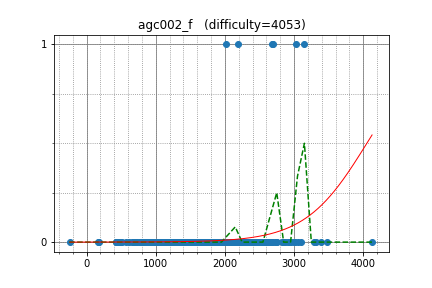

The table this chart was drawn from, first rows:
semiexp, 3023.413209, 1
hogloid, 2674, 1
ksun48, 2703, 1
Reyna, 2015, 1
snuke, 3139, 1
FatalEagle, 2189, 1
uwi, 2962, 0
GendelPiekel, 2912, 0
yokozuna57, 2850, 0
Marcin, 2642, 0
Zlobober, 3019, 0
izrak, 2845, 0
Laakeri, 2183, 0
kcm1700, 2354, 0
ffao, 2120, 0
cgy4ever, 4128, 0
DEGwer, 3295, 0
yosupo, 3475, 0
omeometo, 3323, 0
Lepton, 2352, 0
spnautilus, 1600, 0
ir5, 2582, 0
tos, 2861, 0
khadaev, 2830, 0
tokoharu, 2876, 0
piroz95, 2252, 0
sankear, 1674, 0
gongy, 1983, 0
avolchek, 1665, 0
irkstepanov, 2259, 0
Antiforest, 2322, 0
yutaka1999, 2672, 0
kawatea, 2755, 0
latte0119, 2431, 0
jcvb, 3390, 0
akulsareen, 2383, 0
netman, 2467, 0
vyacheslav, 2335, 0
Vladik, 1860, 0
zemen, 3058, 0
pekempey, 2583, 0
Namnamseo, 2126, 0
Huziwara, 2635, 0
explorer1230, 1979, 0
SanSiroWaltz, 2212, 0
majk, 2408, 0
reew2n, 2418, 0
Al3ks1002, 1502, 0
shik, 2746, 0
dohatsutsu, 2253, 0
bigINnnner, 2007, 0
reality, 1962, 0
kmjp, 2425, 0
maroonrk, 2386, 0
Hec, 2599, 0
kusano, 2255, 0
USA, 2550, 0
azukun, 2310, 0
drafear, 2544, 0
sky58, 2995, 0
dreamoon, 2197, 0
... 422 more rows
